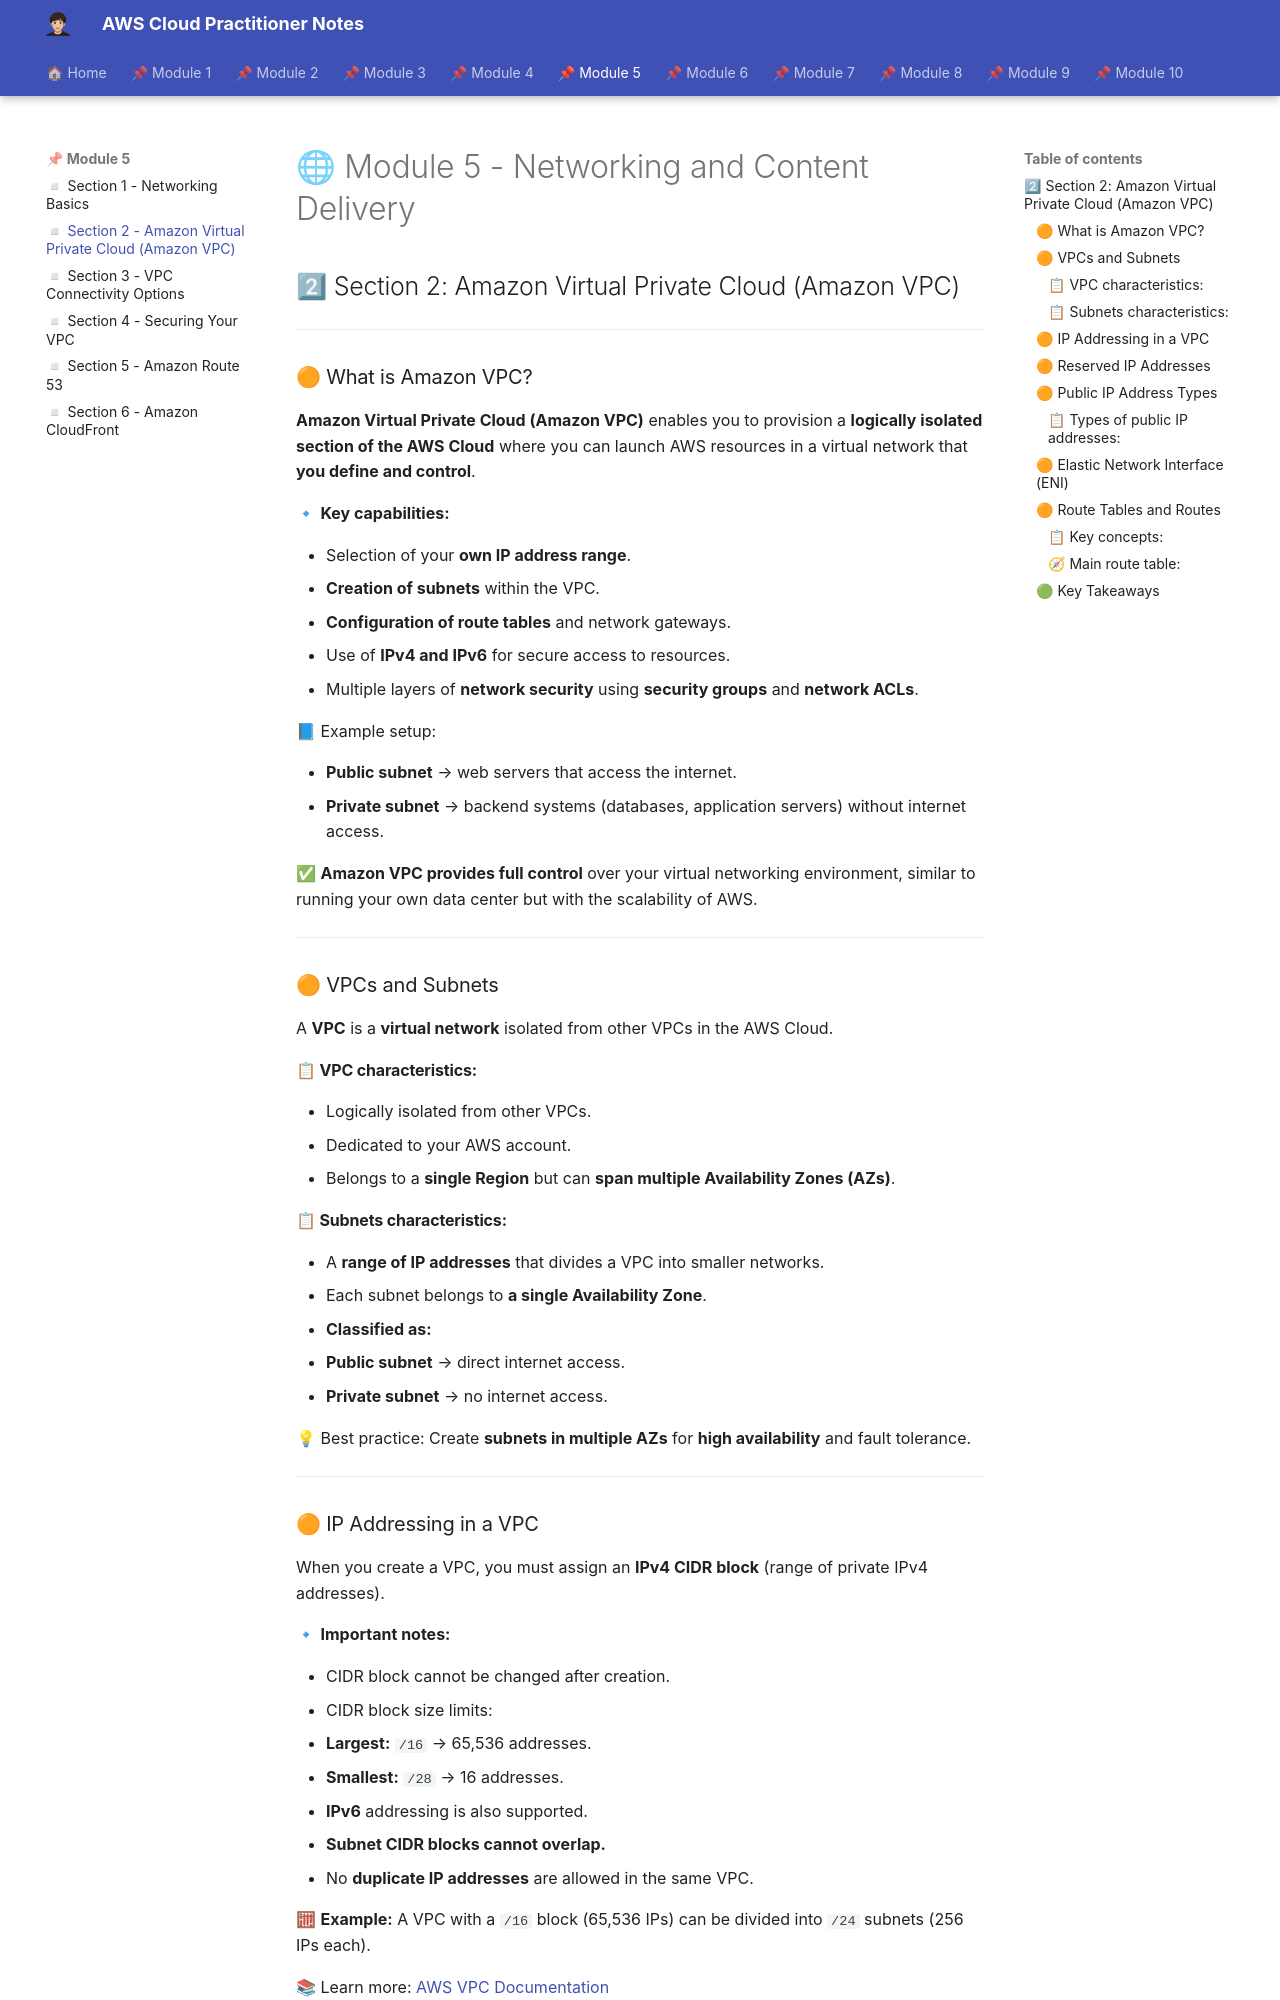

repository: albamdls/aws-notes · page: cloud-practitioner/module-5/m5_sec2/index.html · generator: mkdocs

# 🌐 Module 5 - Networking and Content Delivery

## 2⃣ Section 2: Amazon Virtual Private Cloud (Amazon VPC)

---

### 🟠 What is Amazon VPC?

**Amazon Virtual Private Cloud (Amazon VPC)** enables you to provision a **logically isolated section of the AWS Cloud** where you can launch AWS resources in a virtual network that **you define and control**.

🔹 **Key capabilities:**

* Selection of your **own IP address range**.
* **Creation of subnets** within the VPC.
* **Configuration of route tables** and network gateways.
* Use of **IPv4 and IPv6** for secure access to resources.
* Multiple layers of **network security** using **security groups** and **network ACLs**.

📘 Example setup:

* **Public subnet** → web servers that access the internet.
* **Private subnet** → backend systems (databases, application servers) without internet access.

✅ **Amazon VPC provides full control** over your virtual networking environment, similar to running your own data center but with the scalability of AWS.

---

### 🟠 VPCs and Subnets

A **VPC** is a **virtual network** isolated from other VPCs in the AWS Cloud.

#### 📋 **VPC characteristics:**

* Logically isolated from other VPCs.
* Dedicated to your AWS account.
* Belongs to a **single Region** but can **span multiple Availability Zones (AZs)**.

#### 📋 **Subnets characteristics:**

* A **range of IP addresses** that divides a VPC into smaller networks.
* Each subnet belongs to **a single Availability Zone**.
* **Classified as:**

  * **Public subnet** → direct internet access.
  * **Private subnet** → no internet access.

💡 Best practice: Create **subnets in multiple AZs** for **high availability** and fault tolerance.

---

### 🟠 IP Addressing in a VPC

When you create a VPC, you must assign an **IPv4 CIDR block** (range of private IPv4 addresses).

🔹 **Important notes:**

* CIDR block cannot be changed after creation.
* CIDR block size limits:

  * **Largest:** `/16` → 65,536 addresses.
  * **Smallest:** `/28` → 16 addresses.
* **IPv6** addressing is also supported.
* **Subnet CIDR blocks cannot overlap.**
* No **duplicate IP addresses** are allowed in the same VPC.

🧮 **Example:**
A VPC with a `/16` block (65,536 IPs) can be divided into `/24` subnets (256 IPs each).

📚 Learn more: [AWS VPC Documentation](https://docs.aws.amazon.com/vpc/latest/userguide/what-is-amazon-vpc.html)

---
